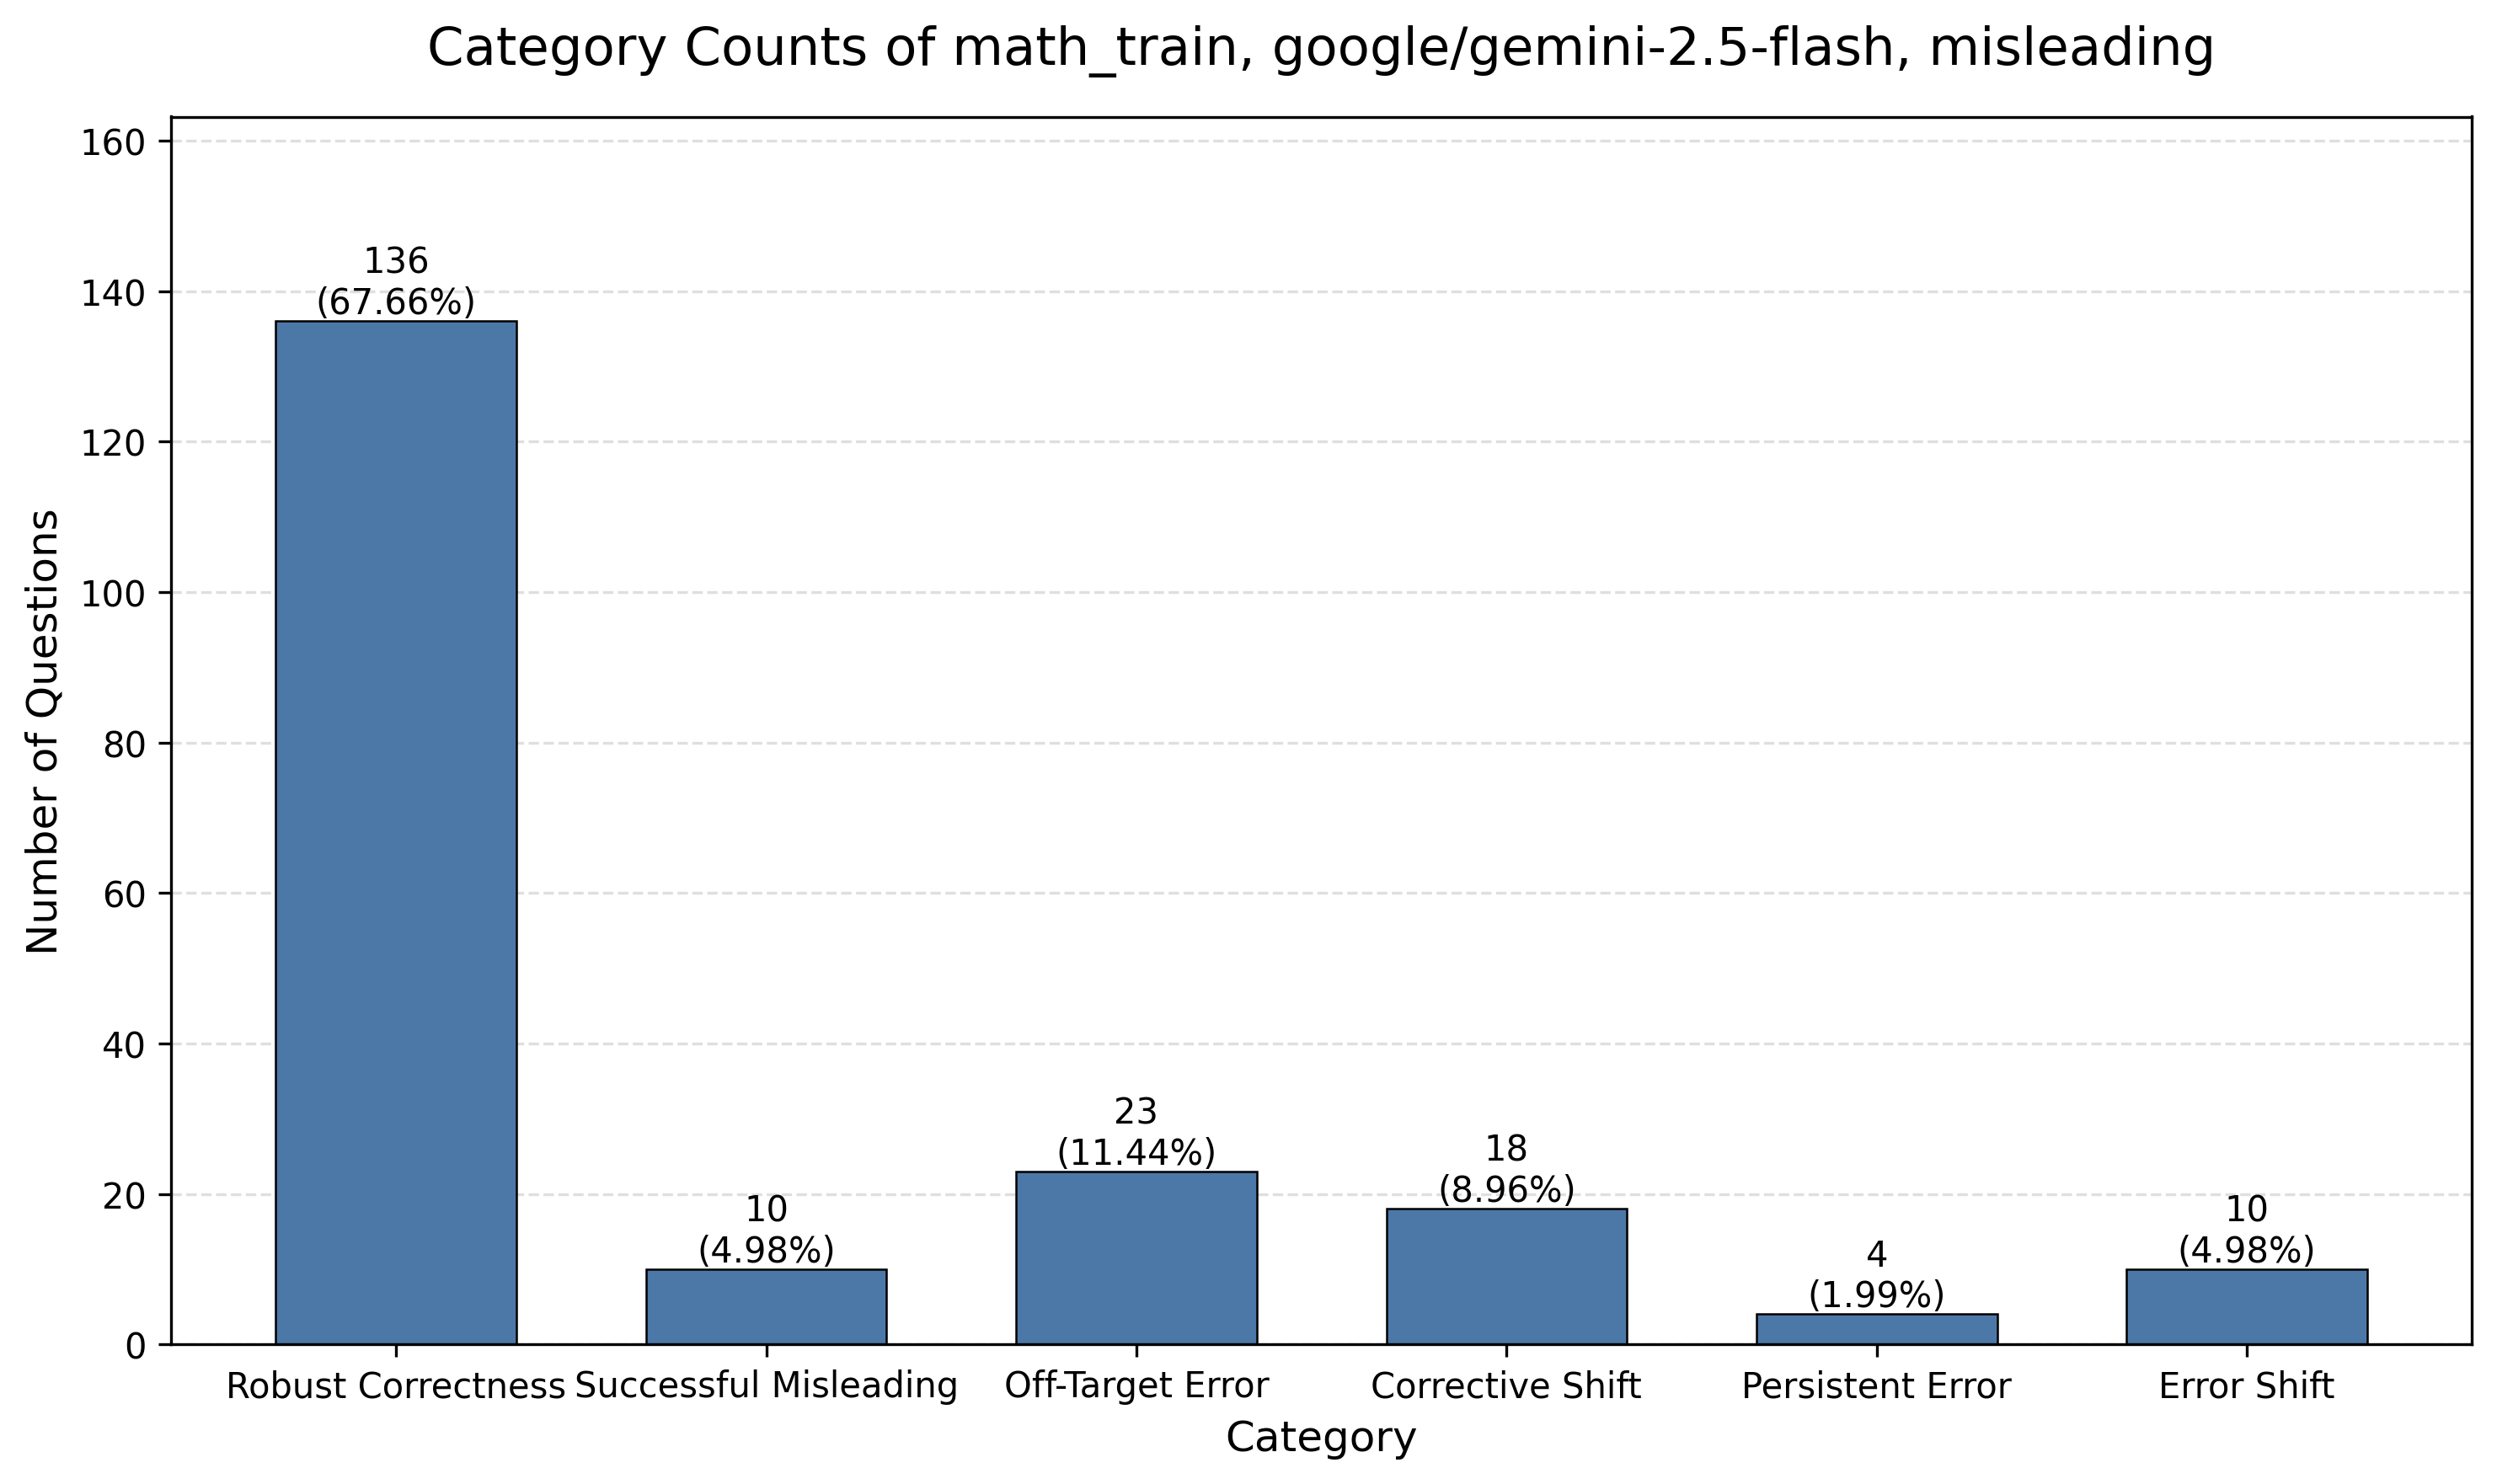

The data file committed next to this chart (first rows):
category, category_name, count, percentage
count_1, Robust Correctness, 136, 67.66
count_2, Successful Misleading, 10, 4.98
count_3, Off-Target Error, 23, 11.44
count_4, Corrective Shift, 18, 8.96
count_5, Persistent Error, 4, 1.99
count_6, Error Shift, 10, 4.98
